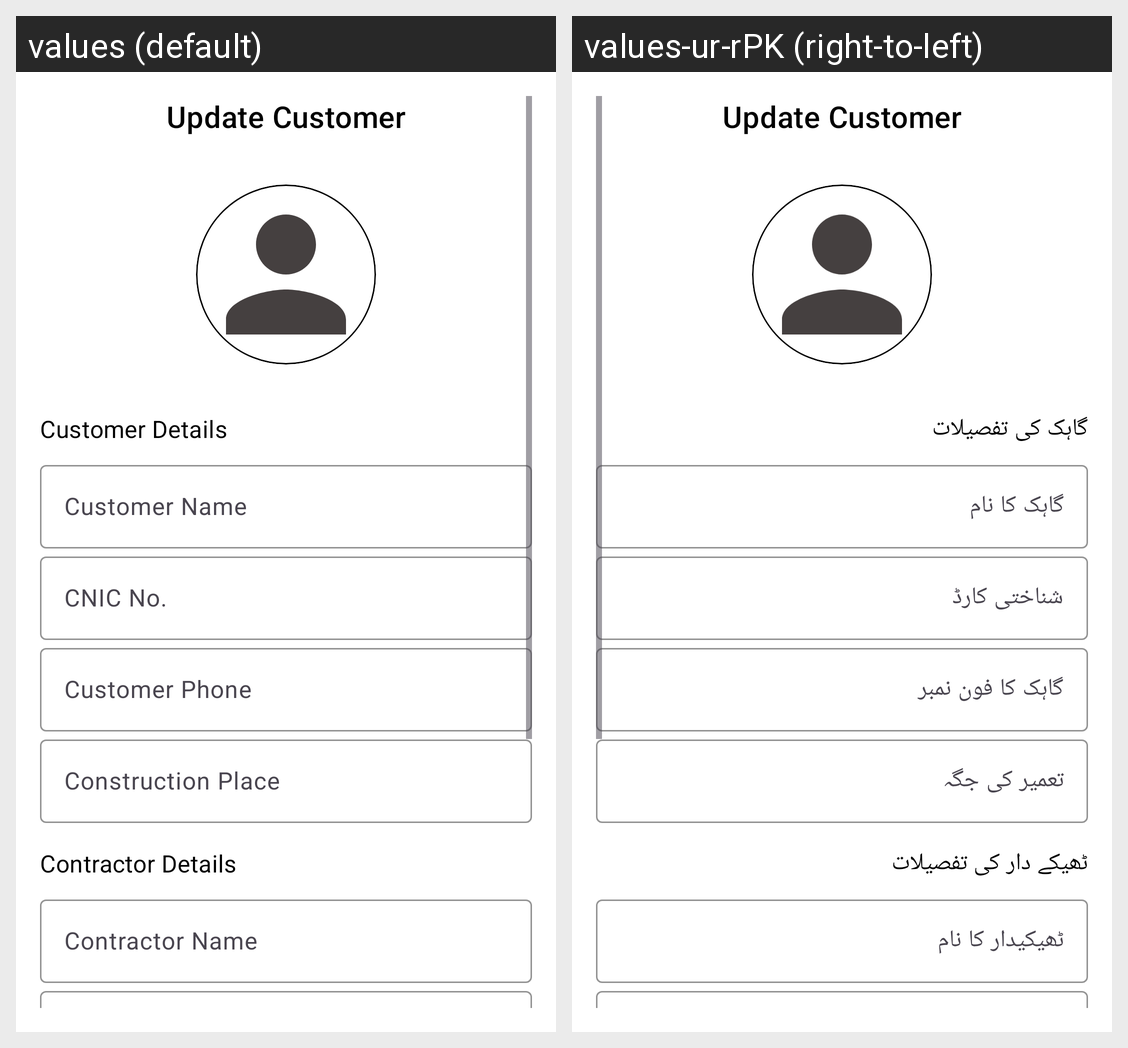

Translations of the strings shown on this Android screen, per locale in the grid:
Android screen res/layout/fragment_update_customer.xml rendered under 2 locales, left to right: values (default), values-ur-rPK (right-to-left). Device: Nexus 5 (rendered at 1080×1920; each locale shown at half size, 540×960, under a caption strip naming it); theme Theme.RentATool.
Strings drawn on this screen, with the default value and each locale's value (text and hints the layout hard-codes, and strings that could not be matched under every locale, appear in the picture but are not listed):

update_customer
  values: Update Customer
  values-ur-rPK: Update Customer

customer_details
  values: Customer Details
  values-ur-rPK: گاہک کی تفصیلات

customer_name
  values: Customer Name
  values-ur-rPK: گاہک کا نام

cnic_no
  values: CNIC No.
  values-ur-rPK: شناختی کارڈ

customer_phone
  values: Customer Phone
  values-ur-rPK: گاہک کا فون نمبر

construction_place
  values: Construction Place
  values-ur-rPK: تعمیر کی جگہ

contractor_details
  values: Contractor Details
  values-ur-rPK: ٹھیکے دار کی تفصیلات

contractor_name
  values: Contractor Name
  values-ur-rPK: ٹھیکیدار کا نام
